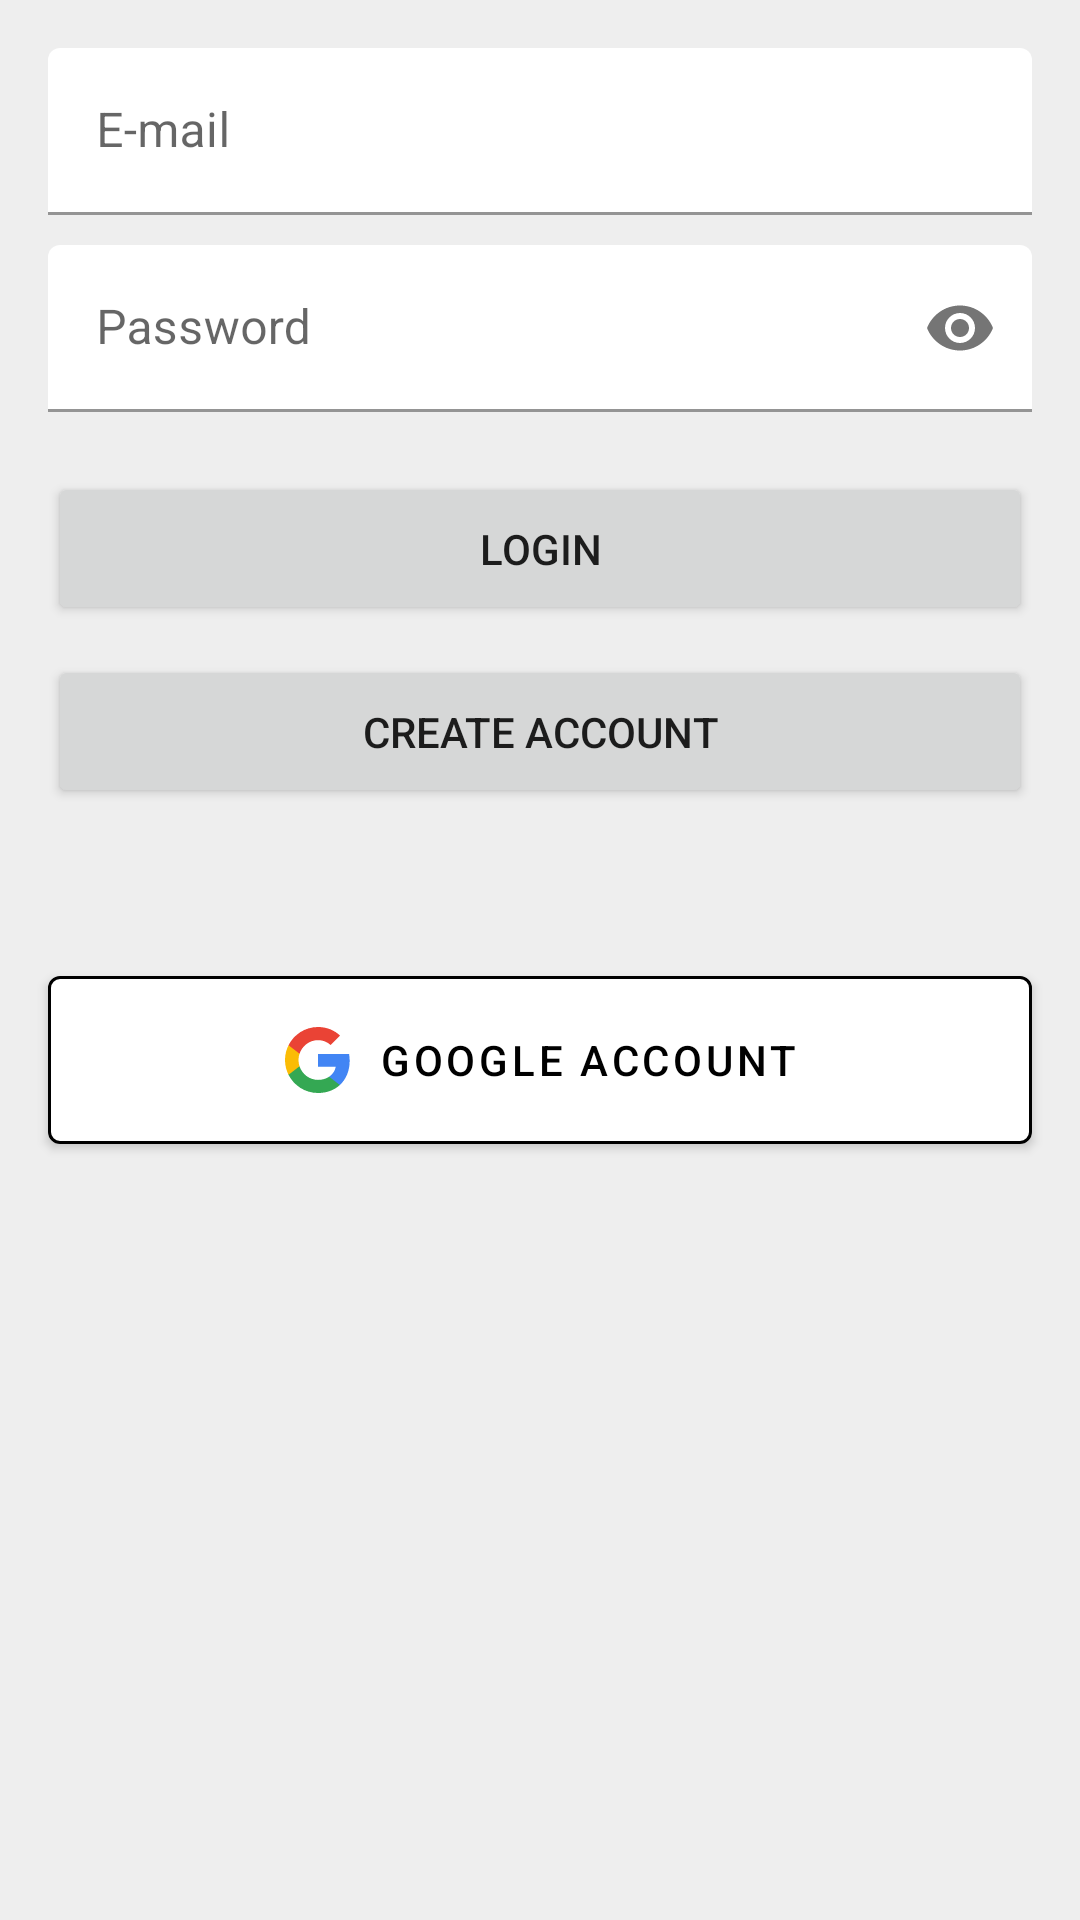

Layout XML and referenced resources for this Android screen:
<!-- AndroidManifest.xml: application theme Theme.MyTasks -->
<!-- res/layout/activity_login.xml -->
<?xml version="1.0" encoding="utf-8"?>
<androidx.constraintlayout.widget.ConstraintLayout xmlns:android="http://schemas.android.com/apk/res/android"
    android:layout_width="match_parent"
    android:layout_height="match_parent"
    android:fitsSystemWindows="true"
    xmlns:app="http://schemas.android.com/apk/res-auto">


    <com.google.android.material.textfield.TextInputLayout
        android:id="@+id/layoutEmail"
        android:layout_marginHorizontal="16dp"
        android:layout_marginTop="16dp"
        android:layout_width="0dp"
        android:layout_height="wrap_content"
        app:boxBackgroundColor="?android:colorBackground"
        app:layout_constraintEnd_toEndOf="parent"
        app:layout_constraintStart_toStartOf="parent"
        app:layout_constraintTop_toTopOf="parent">

        <com.google.android.material.textfield.TextInputEditText
            android:id="@+id/etEmail"
            android:layout_width="match_parent"
            android:layout_height="wrap_content"
            android:inputType="textEmailAddress"
            android:hint="@string/email" />
    </com.google.android.material.textfield.TextInputLayout>

    <com.google.android.material.textfield.TextInputLayout
        android:id="@+id/layoutPassword"
        android:layout_width="0dp"
        android:layout_height="wrap_content"
        android:layout_marginTop="10dp"
        app:boxBackgroundColor="?android:colorBackground"
        app:passwordToggleEnabled="true"
        app:layout_constraintEnd_toEndOf="@id/layoutEmail"
        app:layout_constraintStart_toStartOf="@id/layoutEmail"
        app:layout_constraintTop_toBottomOf="@id/layoutEmail">

        <com.google.android.material.textfield.TextInputEditText
            android:id="@+id/etPassword"
            android:layout_width="match_parent"
            android:layout_height="wrap_content"
            android:inputType="textPassword"
            android:hint="@string/password" />
    </com.google.android.material.textfield.TextInputLayout>

    <Button
        android:id="@+id/btLogin"
        android:layout_width="0dp"
        android:layout_height="wrap_content"
        android:layout_marginTop="20dp"
        android:paddingVertical="16dp"
        android:text="@string/login"
        app:layout_constraintEnd_toEndOf="@id/layoutEmail"
        app:layout_constraintStart_toStartOf="@id/layoutEmail"
        app:layout_constraintTop_toBottomOf="@id/layoutPassword"
        />

    <Button
        android:id="@+id/btCreateAccount"
        android:layout_width="0dp"
        android:layout_height="wrap_content"
        android:layout_marginTop="10dp"
        android:paddingVertical="16dp"
        android:text="@string/create_account"
        app:layout_constraintEnd_toEndOf="@id/layoutEmail"
        app:layout_constraintStart_toStartOf="@id/layoutEmail"
        app:layout_constraintTop_toBottomOf="@id/btLogin"
        />

    <com.google.android.material.button.MaterialButton
        android:id="@+id/btGoogle"
        android:layout_width="0dp"
        android:layout_height="wrap_content"
        android:text="@string/google_login"
        android:backgroundTint="@color/white"
        android:textColor="@color/black"

        app:icon="@drawable/ic_google"
        app:iconTint="@null"
        app:iconGravity="textStart"
        app:strokeColor="@color/black"
        app:strokeWidth="1dp"
        app:cornerRadius="4dp"

        android:layout_marginTop="50dp"
        android:paddingVertical="16dp"
        app:layout_constraintTop_toBottomOf="@id/btCreateAccount"
        app:layout_constraintStart_toStartOf="@id/layoutEmail"
        app:layout_constraintEnd_toEndOf="@id/layoutEmail"
        />

</androidx.constraintlayout.widget.ConstraintLayout>
<!-- resources referenced by this layout -->
<resources>
  <color name="black">#000000</color>
  <color name="white">#FFFFFF</color>
  <!-- drawable ic_google (drawable) -->
  <vector xmlns:android="http://schemas.android.com/apk/res/android"
      android:width="24dp"
      android:height="24dp"
      android:viewportWidth="24"
      android:viewportHeight="24">
      <path
          android:fillColor="#4285F4"
          android:pathData="M22.56,12.25c0,-0.78 -0.07,-1.53 -0.2,-2.25H12v4.26h5.92c-0.26,1.37 -1.04,2.53 -2.21,3.31v2.77h3.57c2.08,-1.92 3.28,-4.74 3.28,-8.09z" />
      <path
          android:fillColor="#34A853"
          android:pathData="M12,23c2.97,0 5.46,-0.98 7.28,-2.66l-3.57,-2.77c-0.98,0.66 -2.23,1.06 -3.71,1.06c-2.86,0 -5.29,-1.93 -6.16,-4.53H2.18v2.84C3.99,20.53 7.7,23 12,23z" />
      <path
          android:fillColor="#FBBC05"
          android:pathData="M5.84,14.09c-0.22,-0.66 -0.35,-1.36 -0.35,-2.09s0.13,-1.43 0.35,-2.09V7.07H2.18C1.43,8.55 1,10.22 1,12s0.43,3.45 1.18,4.93l2.85,-2.22z" />
      <path
          android:fillColor="#EA4335"
          android:pathData="M12,5.38c1.62,0 3.06,0.56 4.21,1.64l3.15,-3.15C17.45,2.09 14.97,1 12,1 7.7,1 3.99,3.47 2.18,7.07l3.66,2.84c0.87,-2.6 3.3,-4.53 6.16,-4.53z" />
  </vector>
  <string name="create_account">Create Account</string>
  <string name="email">E-mail</string>
  <string name="google_login">Google Account</string>
  <string name="login">Login</string>
  <string name="password">Password</string>
  <style name="Theme.MyTasks" parent="Base.Theme.MyTasks" />
  <style name="Base.Theme.MyTasks" parent="Theme.MaterialComponents.DayNight">
          <item name="colorPrimary">@color/green_blue</item>
          <item name="colorPrimaryVariant">@color/green_blue</item>
          <item name="colorOnPrimary">@color/white</item>
          <item name="colorSecondary">@color/green_light</item>
          <item name="colorOnSecondary">@color/white</item>
          <item name="windowActionBarOverlay">true</item>
          <item name="android:windowBackground">@color/background_gray</item>
          <item name="colorSurface">@color/green_blue</item>
  
          <item name="actionBarStyle">@style/MyActionBarStyle</item>
          <item name="colorControlNormal">@color/green_blue</item>
          <item name="actionMenuTextColor">@color/green_blue</item>
      </style>
  <color name="green_blue">#003145</color>
  <color name="green_light">#004536</color>
  <color name="background_gray">#EEEEEE</color>
  <style name="MyActionBarStyle" parent="Widget.MaterialComponents.ActionBar.Solid">
          <item name="background">@drawable/bg_actionbar</item>
          <item name="titleTextColor">@color/green_blue</item>
          <item name="subtitleTextColor">@color/green_blue</item>
          <item name="elevation">0dp</item>
      </style>
  <!-- drawable bg_actionbar (drawable) -->
  <?xml version="1.0" encoding="utf-8"?>
  <layer-list xmlns:android="http://schemas.android.com/apk/res/android">
  
      <item>
          <shape android:shape="rectangle">
              <solid android:color="@color/green_blue" />
          </shape>
      </item>
  
      <item android:bottom="4dp">
          <shape android:shape="rectangle">
              <solid android:color="@color/white" />
          </shape>
      </item>
  
  </layer-list>
</resources>
